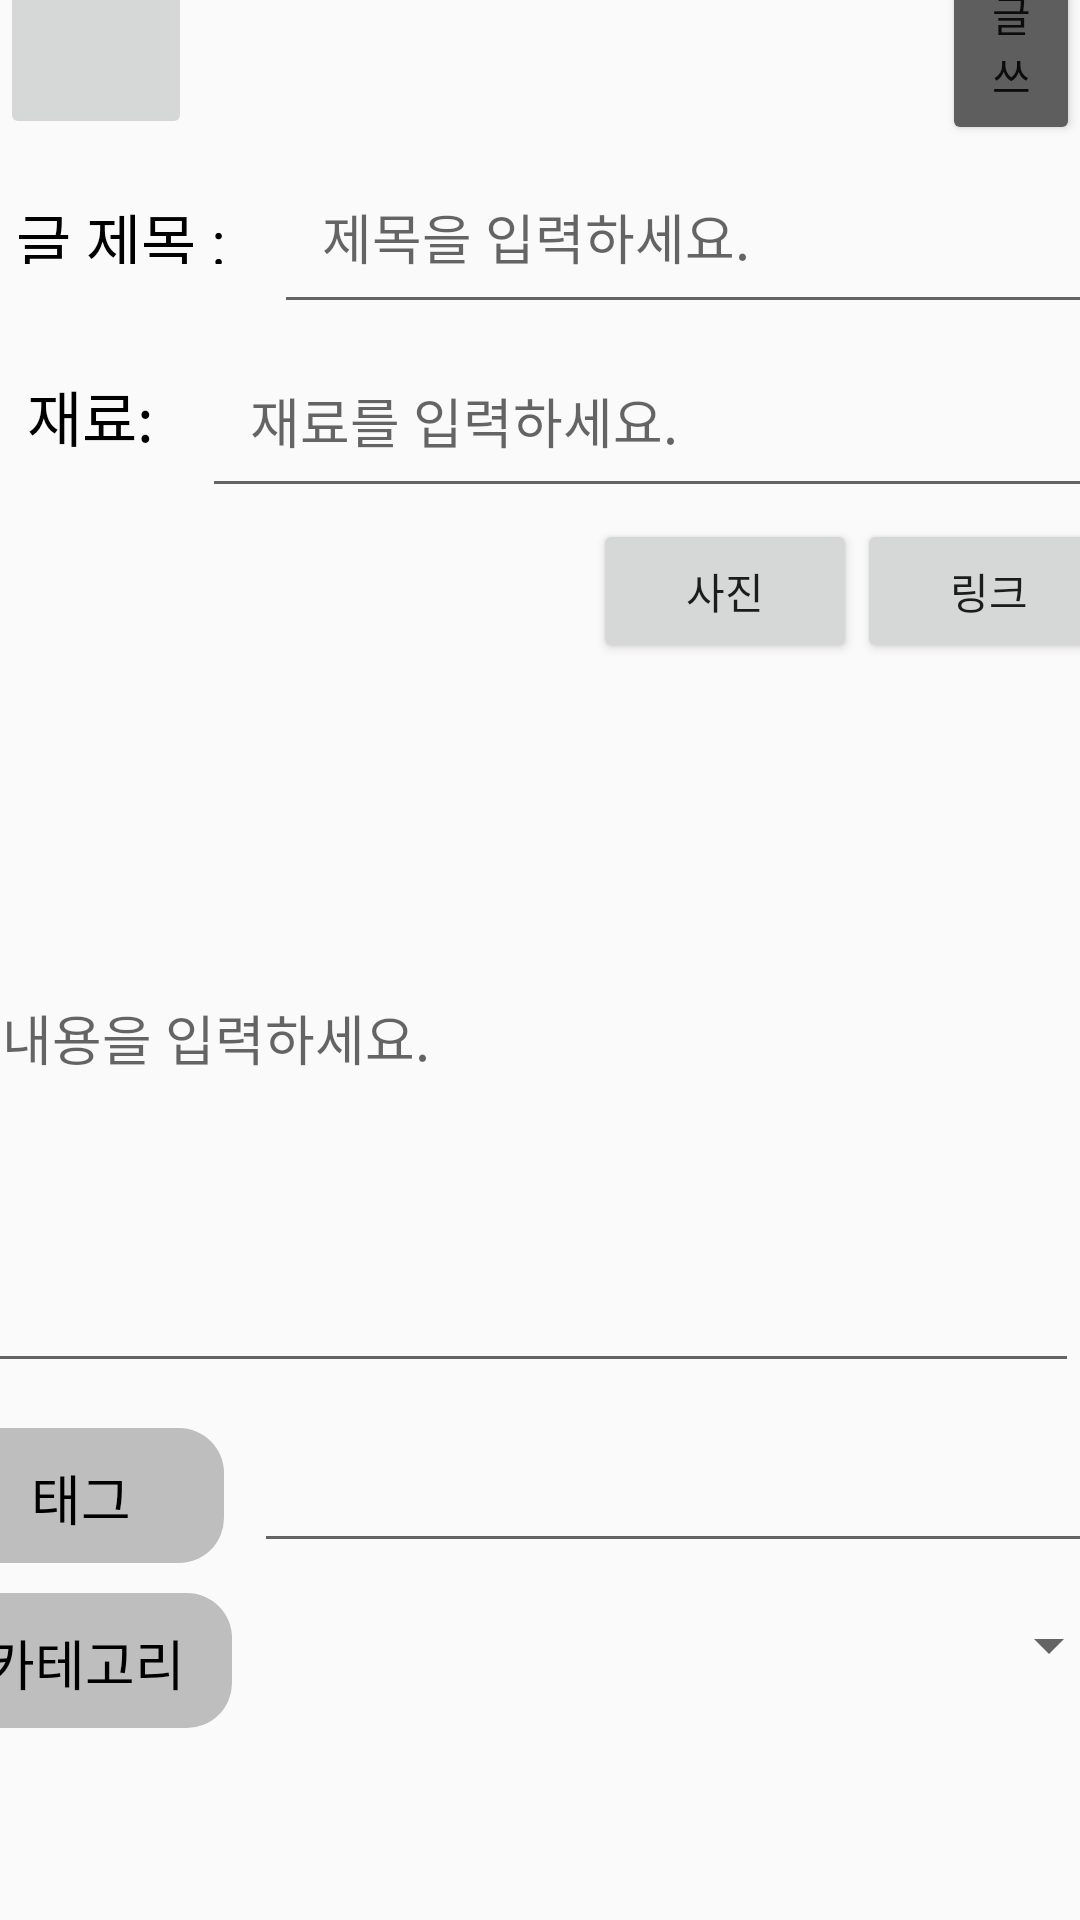

Layout XML and referenced resources for this Android screen:
<!-- AndroidManifest.xml: application theme Theme.MoaMoa -->
<!-- res/layout/activity_write.xml -->
<?xml version="1.0" encoding="utf-8"?>
<androidx.constraintlayout.widget.ConstraintLayout xmlns:android="http://schemas.android.com/apk/res/android"
    xmlns:app="http://schemas.android.com/apk/res-auto"
    xmlns:tools="http://schemas.android.com/tools"
    android:layout_width="match_parent"
    android:layout_height="match_parent"
    tools:context=".Write">

    <LinearLayout
        android:id="@+id/linearLayout5"
        android:layout_width="match_parent"
        android:layout_height="64dp"
        android:orientation="horizontal"
        app:layout_constraintBottom_toTopOf="@+id/linearLayout"
        app:layout_constraintEnd_toEndOf="parent"
        app:layout_constraintStart_toStartOf="parent"
        app:layout_constraintTop_toTopOf="parent">

        <ImageButton
            android:id="@+id/backBoardImageButton"
            android:layout_width="64dp"
            android:layout_height="62dp"
            app:srcCompat="@drawable/ic_baseline_arrow_back_ios_new_24" />

        <Button
            android:id="@+id/writebutton"
            android:layout_width="wrap_content"
            android:layout_height="wrap_content"
            android:layout_marginStart="250dp"
            android:backgroundTint="#5E5E5E"
            android:text="글쓰기" />

    </LinearLayout>

    <LinearLayout
        android:id="@+id/linearLayout"
        android:layout_width="404dp"
        android:layout_height="55dp"
        android:layout_marginTop="1dp"
        android:layout_marginBottom="4dp"
        android:orientation="horizontal"
        app:layout_constraintBottom_toTopOf="@+id/linearLayout2"
        app:layout_constraintEnd_toEndOf="parent"
        app:layout_constraintHorizontal_bias="0.25"
        app:layout_constraintStart_toStartOf="parent"
        app:layout_constraintTop_toBottomOf="@+id/linearLayout5">

        <TextView
            android:layout_width="wrap_content"
            android:layout_height="wrap_content"
            android:padding="16dp"
            android:text="글 제목 :"
            android:textColor="@color/black"
            android:textSize="20dp" />

        <EditText
            android:id="@+id/write_title"
            android:layout_width="match_parent"
            android:layout_height="wrap_content"
            android:layout_marginRight="16dp"
            android:hint="제목을 입력하세요."
            android:padding="16dp" />
    </LinearLayout>

    <LinearLayout
        android:id="@+id/linearLayout2"
        android:layout_width="405dp"
        android:layout_height="65dp"
        android:orientation="horizontal"
        app:layout_constraintBottom_toTopOf="@+id/linearLayout4"
        app:layout_constraintEnd_toEndOf="parent"
        app:layout_constraintHorizontal_bias="0.166"
        app:layout_constraintStart_toStartOf="parent"
        app:layout_constraintTop_toBottomOf="@+id/linearLayout">

        <TextView
            android:layout_width="wrap_content"
            android:layout_height="wrap_content"
            android:padding="16dp"
            android:text="재료:"
            android:textColor="@color/black"
            android:textSize="20dp" />

        <EditText
            android:id="@+id/write_ingredient"
            android:layout_width="match_parent"
            android:layout_height="wrap_content"
            android:layout_marginRight="16dp"
            android:hint="재료를 입력하세요."
            android:padding="16dp" />
    </LinearLayout>


    <LinearLayout
        android:id="@+id/linearLayout4"
        android:layout_width="399dp"
        android:layout_height="483dp"
        android:orientation="vertical"
        app:layout_constraintBottom_toBottomOf="parent"
        app:layout_constraintEnd_toEndOf="parent"
        app:layout_constraintHorizontal_bias="0.666"
        app:layout_constraintStart_toStartOf="parent"
        app:layout_constraintTop_toBottomOf="@+id/linearLayout2"
        app:layout_constraintVertical_bias="0.761">

        <LinearLayout
            android:layout_width="match_parent"
            android:layout_height="wrap_content"
            android:orientation="horizontal"
            android:gravity="right">
            <Button
                android:layout_width="wrap_content"
                android:layout_height="wrap_content"
                android:text="사진"
                />
            <Button
                android:layout_width="wrap_content"
                android:layout_height="wrap_content"
                android:text="링크"
                />
        </LinearLayout>

        <EditText
            android:id="@+id/write_content"
            android:layout_width="375dp"
            android:layout_height="230dp"
            android:layout_margin="10dp"
            android:hint="내용을 입력하세요."
            android:padding="16dp" />

        <LinearLayout
            android:layout_width="match_parent"
            android:layout_height="wrap_content"
            android:orientation="horizontal">

            <TextView
                android:id="@+id/text_tag"
                android:layout_width="wrap_content"
                android:layout_height="45dp"
                android:layout_weight="1"
                android:background="@drawable/round"
                android:gravity="center"
                android:text="태그"
                android:textColor="@color/black"
                android:padding="10dp"
                android:layout_margin="5dp"
                android:textSize="18dp" />

            <EditText
                android:id="@+id/input_tag"
                android:layout_width="wrap_content"
                android:layout_height="45dp"
                android:paddingLeft="280dp"
                android:layout_margin="5dp"/>
        </LinearLayout>

        <LinearLayout
            android:layout_width="match_parent"
            android:layout_height="match_parent"
            android:orientation="horizontal">

            <TextView
                android:id="@+id/text_kategorie"
                android:layout_width="236dp"
                android:layout_height="45dp"
                android:layout_margin="5dp"
                android:layout_weight="1"
                android:background="@drawable/round"
                android:gravity="center"
                android:padding="10dp"
                android:text="카테고리"
                android:textColor="@color/black"
                android:textSize="18dp" />

            <Spinner
                android:id="@+id/spinner_tag"
                android:layout_width="430dp"
                android:layout_height="45dp"
                android:layout_weight="1"
                android:spinnerMode="dropdown"/>
            
        </LinearLayout>

    </LinearLayout>

</androidx.constraintlayout.widget.ConstraintLayout>
<!-- resources referenced by this layout -->
<resources>
  <color name="black">#FF000000</color>
  <!-- drawable round (drawable) -->
  <?xml version="1.0" encoding="utf-8"?>
  <shape xmlns:android="http://schemas.android.com/apk/res/android">
      <solid android:color="#BEBEBE" />
      <corners
          android:radius="15dp" />
  </shape>
  <style name="Theme.MoaMoa" parent="Theme.AppCompat.Light">
          
          <item name="colorPrimary">@color/purple_500</item>
          <item name="colorPrimaryVariant">@color/purple_700</item>
          <item name="colorOnPrimary">@color/white</item>
          
          <item name="colorSecondary">@color/teal_200</item>
          <item name="colorSecondaryVariant">@color/teal_700</item>
          <item name="colorOnSecondary">@color/black</item>
          
          <item name="android:statusBarColor" tools:targetApi="l">?attr/colorPrimaryVariant</item>
          
          <item name="windowNoTitle">true</item>
          
      </style>
  <color name="purple_500">#FF6200EE</color>
  <color name="purple_700">#FF3700B3</color>
  <color name="white">#FFFFFFFF</color>
  <color name="teal_200">#FF03DAC5</color>
  <color name="teal_700">#FF018786</color>
</resources>
